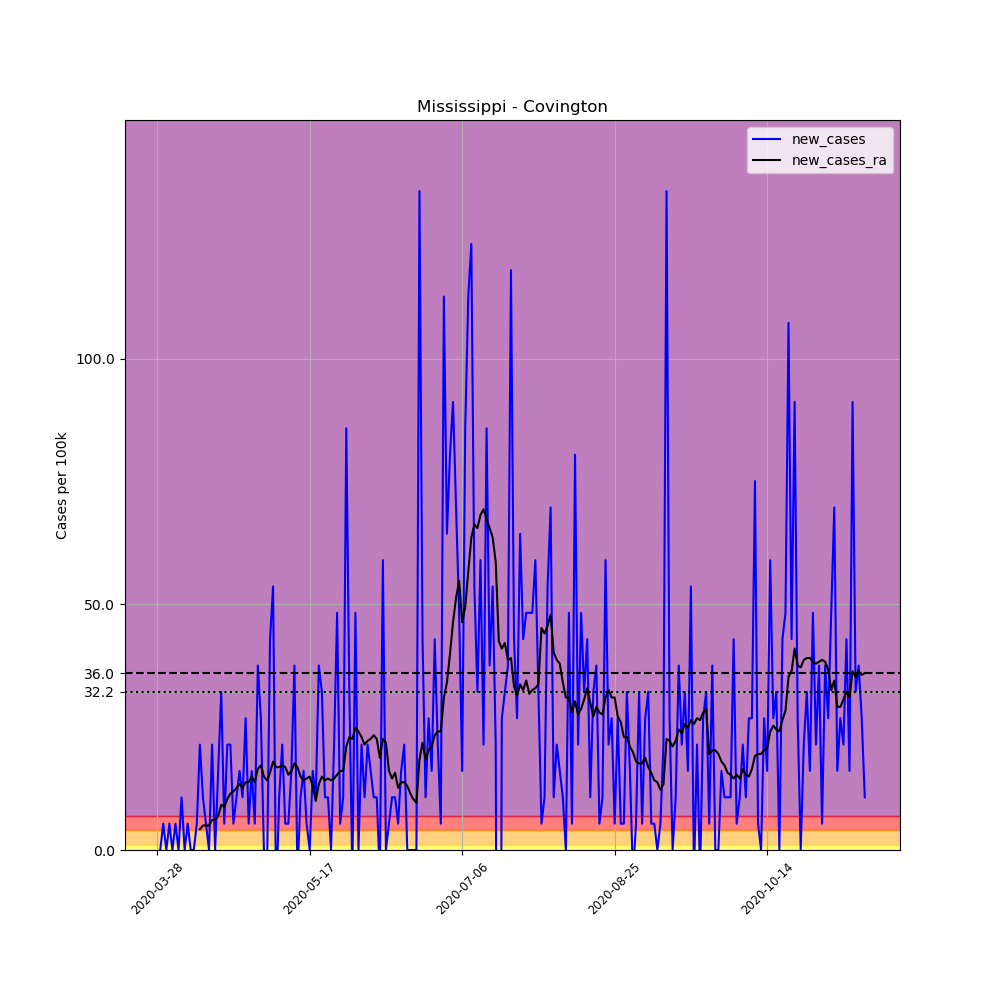

The file beside this chart, header and first rows:
, date, county, state, fips, cases, deaths, COUNTY, STNAME, CTYNAME, POPESTIMATE2019, per_100k, new_cases, new_cases_ra
434233, 2020-03-28, Covington, Mississippi, 28031, 1, 0, 31, Mississippi, Covington, 18636, 5.366, , 
434234, 2020-03-29, Covington, Mississippi, 28031, 1, 0, 31, Mississippi, Covington, 18636, 5.366, 0.0, 
434235, 2020-03-30, Covington, Mississippi, 28031, 2, 0, 31, Mississippi, Covington, 18636, 10.73, 5.366, 
434236, 2020-03-31, Covington, Mississippi, 28031, 2, 0, 31, Mississippi, Covington, 18636, 10.73, 0.0, 
434237, 2020-04-01, Covington, Mississippi, 28031, 3, 0, 31, Mississippi, Covington, 18636, 16.1, 5.366, 
434238, 2020-04-02, Covington, Mississippi, 28031, 3, 0, 31, Mississippi, Covington, 18636, 16.1, 0.0, 
434239, 2020-04-03, Covington, Mississippi, 28031, 4, 0, 31, Mississippi, Covington, 18636, 21.46, 5.366, 
434240, 2020-04-04, Covington, Mississippi, 28031, 4, 0, 31, Mississippi, Covington, 18636, 21.46, 0.0, 
434241, 2020-04-05, Covington, Mississippi, 28031, 6, 0, 31, Mississippi, Covington, 18636, 32.2, 10.73, 
434242, 2020-04-06, Covington, Mississippi, 28031, 6, 0, 31, Mississippi, Covington, 18636, 32.2, 0.0, 
434243, 2020-04-07, Covington, Mississippi, 28031, 7, 0, 31, Mississippi, Covington, 18636, 37.56, 5.366, 
434244, 2020-04-08, Covington, Mississippi, 28031, 7, 0, 31, Mississippi, Covington, 18636, 37.56, 0.0, 
434245, 2020-04-09, Covington, Mississippi, 28031, 7, 0, 31, Mississippi, Covington, 18636, 37.56, 0.0, 
434246, 2020-04-10, Covington, Mississippi, 28031, 8, 0, 31, Mississippi, Covington, 18636, 42.93, 5.366, 
434247, 2020-04-11, Covington, Mississippi, 28031, 12, 0, 31, Mississippi, Covington, 18636, 64.39, 21.46, 4.216
434248, 2020-04-12, Covington, Mississippi, 28031, 14, 0, 31, Mississippi, Covington, 18636, 75.12, 10.73, 4.983
434249, 2020-04-13, Covington, Mississippi, 28031, 15, 0, 31, Mississippi, Covington, 18636, 80.49, 5.366, 4.983
434250, 2020-04-14, Covington, Mississippi, 28031, 15, 0, 31, Mississippi, Covington, 18636, 80.49, 0.0, 4.983
434251, 2020-04-15, Covington, Mississippi, 28031, 19, 0, 31, Mississippi, Covington, 18636, 102, 21.46, 6.133
434252, 2020-04-16, Covington, Mississippi, 28031, 19, 0, 31, Mississippi, Covington, 18636, 102, 0.0, 6.133
434253, 2020-04-17, Covington, Mississippi, 28031, 22, 0, 31, Mississippi, Covington, 18636, 118.1, 16.1, 6.899
434254, 2020-04-18, Covington, Mississippi, 28031, 28, 0, 31, Mississippi, Covington, 18636, 150.2, 32.2, 9.199
434255, 2020-04-19, Covington, Mississippi, 28031, 29, 0, 31, Mississippi, Covington, 18636, 155.6, 5.366, 8.816
434256, 2020-04-20, Covington, Mississippi, 28031, 33, 0, 31, Mississippi, Covington, 18636, 177.1, 21.46, 10.35
434257, 2020-04-21, Covington, Mississippi, 28031, 37, 0, 31, Mississippi, Covington, 18636, 198.5, 21.46, 11.5
434258, 2020-04-22, Covington, Mississippi, 28031, 38, 0, 31, Mississippi, Covington, 18636, 203.9, 5.366, 11.88
434259, 2020-04-23, Covington, Mississippi, 28031, 40, 0, 31, Mississippi, Covington, 18636, 214.6, 10.73, 12.65
434260, 2020-04-24, Covington, Mississippi, 28031, 43, 0, 31, Mississippi, Covington, 18636, 230.7, 16.1, 13.41
434261, 2020-04-25, Covington, Mississippi, 28031, 45, 0, 31, Mississippi, Covington, 18636, 241.5, 10.73, 12.65
434262, 2020-04-26, Covington, Mississippi, 28031, 50, 0, 31, Mississippi, Covington, 18636, 268.3, 26.83, 13.8
434263, 2020-04-27, Covington, Mississippi, 28031, 51, 0, 31, Mississippi, Covington, 18636, 273.7, 5.366, 13.8
434264, 2020-04-28, Covington, Mississippi, 28031, 54, 0, 31, Mississippi, Covington, 18636, 289.8, 16.1, 14.95
434265, 2020-04-29, Covington, Mississippi, 28031, 55, 0, 31, Mississippi, Covington, 18636, 295.1, 5.366, 13.8
434266, 2020-04-30, Covington, Mississippi, 28031, 62, 0, 31, Mississippi, Covington, 18636, 332.7, 37.56, 16.48
434267, 2020-05-01, Covington, Mississippi, 28031, 67, 0, 31, Mississippi, Covington, 18636, 359.5, 26.83, 17.25
434268, 2020-05-02, Covington, Mississippi, 28031, 67, 0, 31, Mississippi, Covington, 18636, 359.5, 0.0, 14.95
434269, 2020-05-03, Covington, Mississippi, 28031, 66, 0, 31, Mississippi, Covington, 18636, 354.2, -5.366, 14.18
434270, 2020-05-04, Covington, Mississippi, 28031, 74, 0, 31, Mississippi, Covington, 18636, 397.1, 42.93, 15.71
434271, 2020-05-05, Covington, Mississippi, 28031, 84, 0, 31, Mississippi, Covington, 18636, 450.7, 53.66, 18.01
434272, 2020-05-06, Covington, Mississippi, 28031, 82, 0, 31, Mississippi, Covington, 18636, 440, -10.73, 16.86
434273, 2020-05-07, Covington, Mississippi, 28031, 84, 0, 31, Mississippi, Covington, 18636, 450.7, 10.73, 16.86
434274, 2020-05-08, Covington, Mississippi, 28031, 88, 1, 31, Mississippi, Covington, 18636, 472.2, 21.46, 17.25
434275, 2020-05-09, Covington, Mississippi, 28031, 89, 1, 31, Mississippi, Covington, 18636, 477.6, 5.366, 16.86
434276, 2020-05-10, Covington, Mississippi, 28031, 90, 1, 31, Mississippi, Covington, 18636, 482.9, 5.366, 15.33
434277, 2020-05-11, Covington, Mississippi, 28031, 93, 1, 31, Mississippi, Covington, 18636, 499, 16.1, 16.1
434278, 2020-05-12, Covington, Mississippi, 28031, 100, 1, 31, Mississippi, Covington, 18636, 536.6, 37.56, 17.63
434279, 2020-05-13, Covington, Mississippi, 28031, 99, 1, 31, Mississippi, Covington, 18636, 531.2, -5.366, 16.86
434280, 2020-05-14, Covington, Mississippi, 28031, 101, 1, 31, Mississippi, Covington, 18636, 542, 10.73, 14.95
434281, 2020-05-15, Covington, Mississippi, 28031, 104, 0, 31, Mississippi, Covington, 18636, 558.1, 16.1, 14.18
434282, 2020-05-16, Covington, Mississippi, 28031, 105, 0, 31, Mississippi, Covington, 18636, 563.4, 5.366, 14.56
434283, 2020-05-17, Covington, Mississippi, 28031, 105, 0, 31, Mississippi, Covington, 18636, 563.4, 0.0, 14.95
434284, 2020-05-18, Covington, Mississippi, 28031, 108, 0, 31, Mississippi, Covington, 18636, 579.5, 16.1, 13.03
434285, 2020-05-19, Covington, Mississippi, 28031, 110, 1, 31, Mississippi, Covington, 18636, 590.3, 10.73, 9.965
434286, 2020-05-20, Covington, Mississippi, 28031, 117, 1, 31, Mississippi, Covington, 18636, 627.8, 37.56, 13.41
434287, 2020-05-21, Covington, Mississippi, 28031, 123, 1, 31, Mississippi, Covington, 18636, 660, 32.2, 14.95
434288, 2020-05-22, Covington, Mississippi, 28031, 125, 1, 31, Mississippi, Covington, 18636, 670.7, 10.73, 14.18
434289, 2020-05-23, Covington, Mississippi, 28031, 127, 1, 31, Mississippi, Covington, 18636, 681.5, 10.73, 14.56
434290, 2020-05-24, Covington, Mississippi, 28031, 127, 1, 31, Mississippi, Covington, 18636, 681.5, 0.0, 14.18
434291, 2020-05-25, Covington, Mississippi, 28031, 131, 1, 31, Mississippi, Covington, 18636, 702.9, 21.46, 14.56
434292, 2020-05-26, Covington, Mississippi, 28031, 140, 1, 31, Mississippi, Covington, 18636, 751.2, 48.29, 15.33
... 173 more rows
